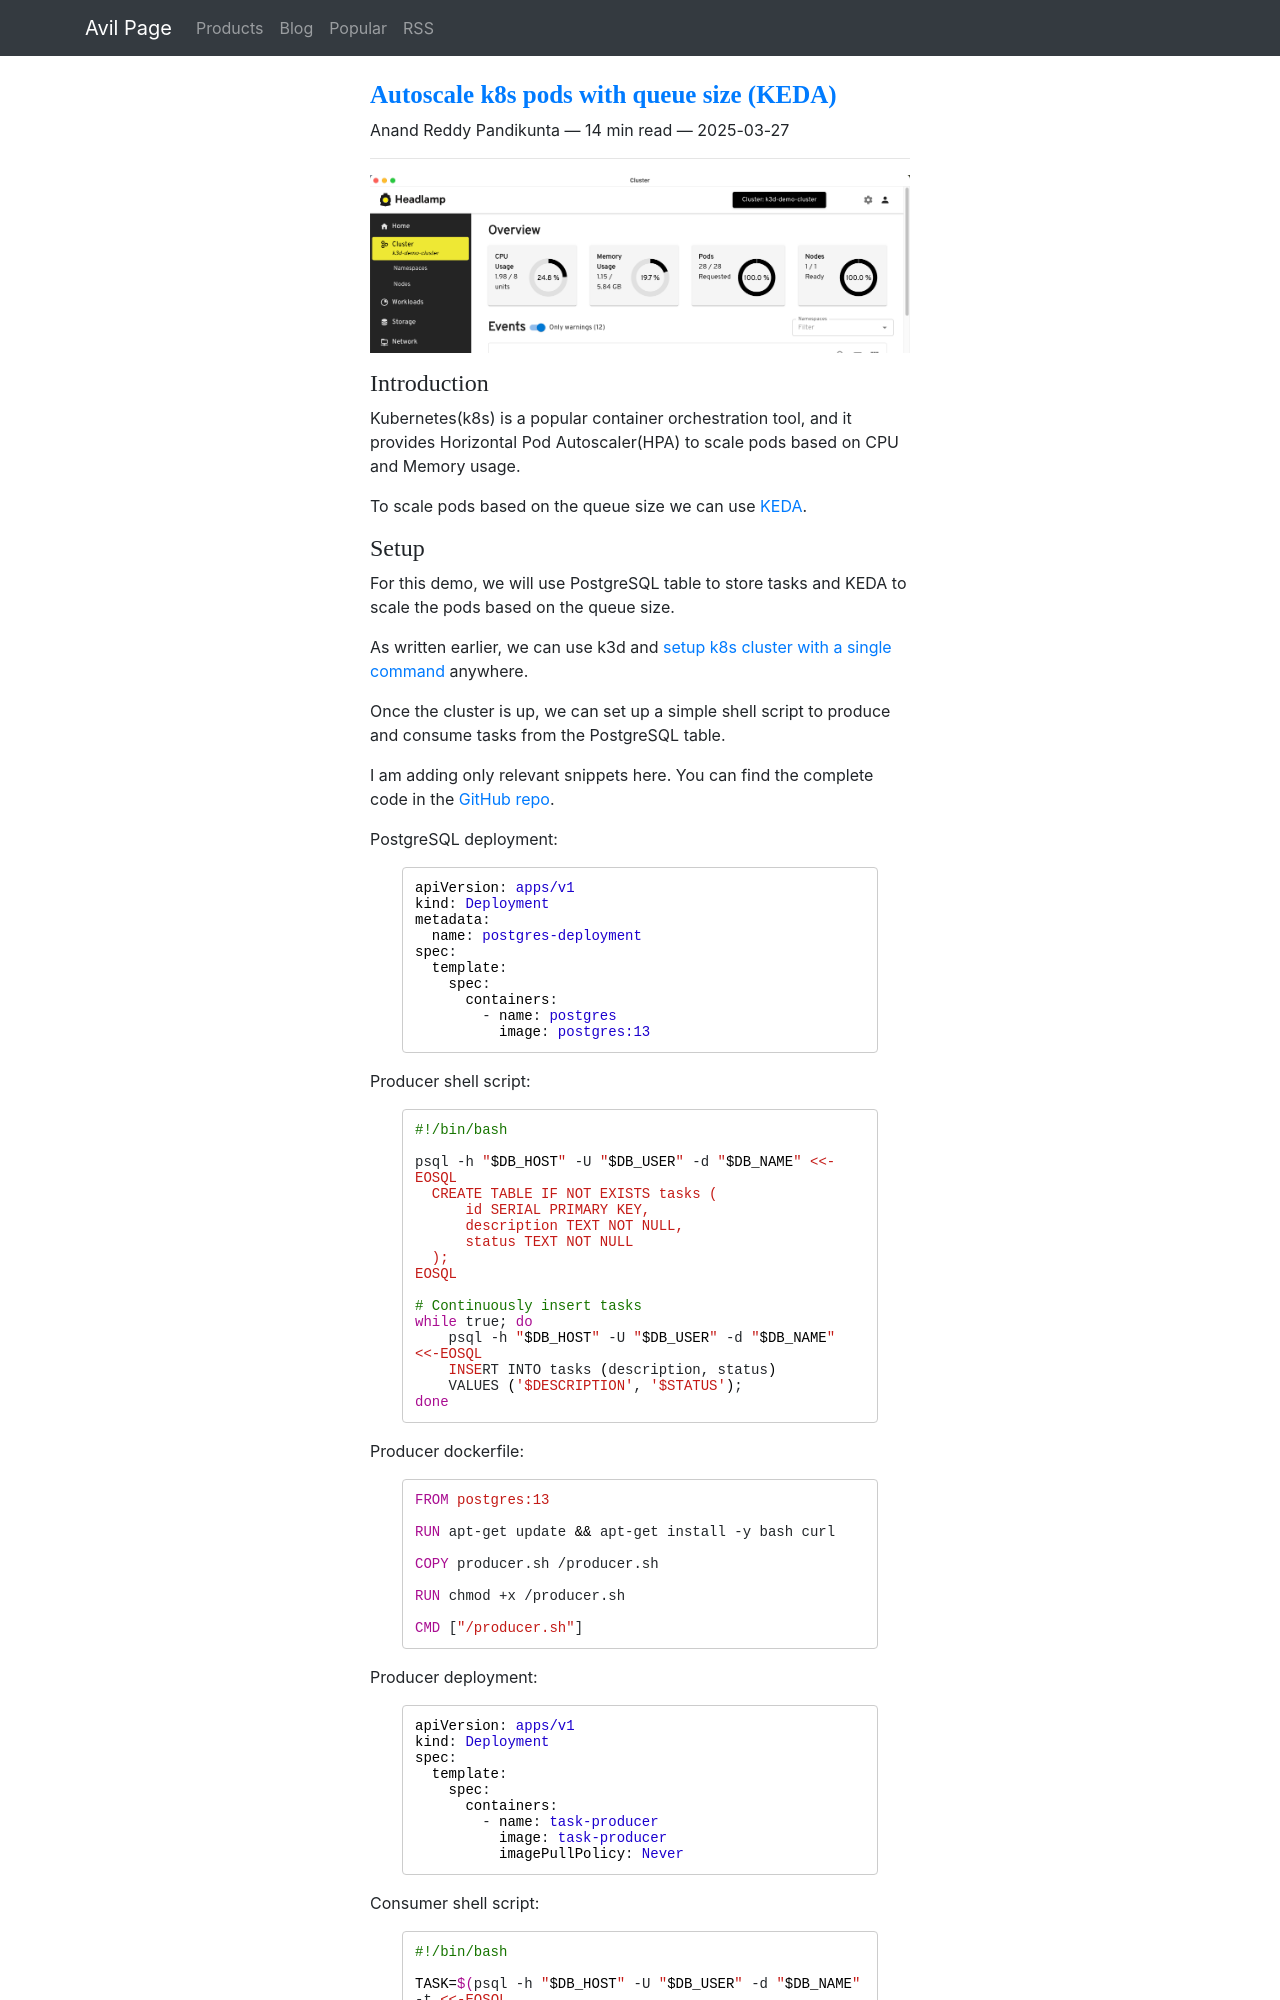

repository: ChillarAnand/avilpage.com · page: 2025/03/autoscale-k8s-pods-with-queue-size-keda.html · generator: sphinx

<!--
.. title: Autoscale k8s pods with queue size (KEDA)
.. slug: autoscale-k8s-pods-with-queue-size-keda
.. date: 2025-03-27 11:37:52 UTC+05:30
.. tags: kubernetes
.. category: DevOps
.. link: 
.. description: 
.. type: text
-->

![keda-postgreql-scaling](/images/keda-postgresql-scaling1.png)

### Introduction

Kubernetes(k8s) is a popular container orchestration tool, and it provides Horizontal Pod Autoscaler(HPA) to scale pods based on CPU and Memory usage. 

To scale pods based on the queue size we can use [KEDA](https://keda.sh/).
